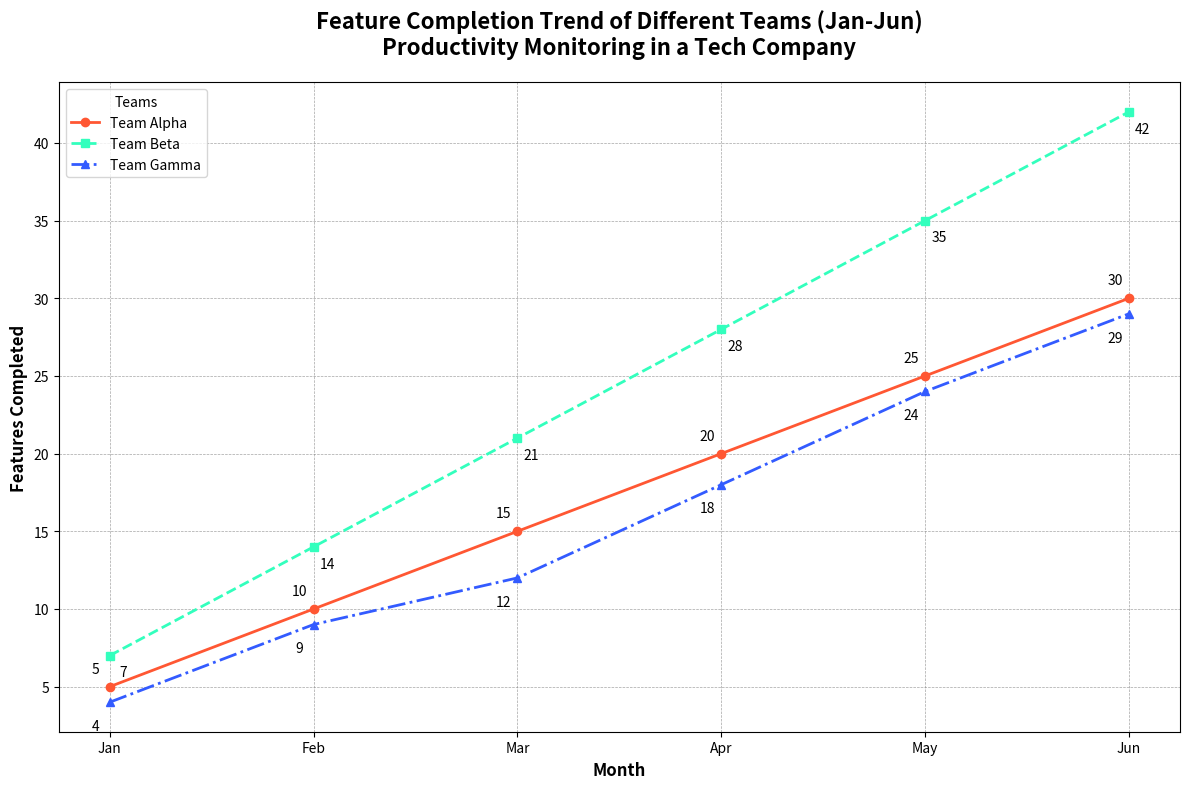

Write the Python code that produced this figure.
import matplotlib.pyplot as plt
import numpy as np

# Backstory:
# Imagine we are exploring the productivity of different teams in a tech company over a period of 6 months.
# This chart shows the number of features each team has completed monthly in the first half of the year.

# Data: Monthly features completed by three different teams
months = np.array([1, 2, 3, 4, 5, 6])
team_alpha = np.array([5, 10, 15, 20, 25, 30])
team_beta = np.array([7, 14, 21, 28, 35, 42])
team_gamma = np.array([4, 9, 12, 18, 24, 29])

# Create a figure and plot the line chart
fig, ax = plt.subplots(figsize=(12, 8))

# Plotting each team's feature completion count with different styles
ax.plot(months, team_alpha, marker='o', linestyle='-', color='#FF5733', linewidth=2, label='Team Alpha')
ax.plot(months, team_beta, marker='s', linestyle='--', color='#33FFBD', linewidth=2, label='Team Beta')
ax.plot(months, team_gamma, marker='^', linestyle='-.', color='#335BFF', linewidth=2, label='Team Gamma')

# Annotate specific data points
for (month, alpha_feat, beta_feat, gamma_feat) in zip(months, team_alpha, team_beta, team_gamma):
    ax.annotate(f'{alpha_feat}', (month, alpha_feat), textcoords="offset points", xytext=(-10,10), ha='center')
    ax.annotate(f'{beta_feat}', (month, beta_feat), textcoords="offset points", xytext=(10,-15), ha='center')
    ax.annotate(f'{gamma_feat}', (month, gamma_feat), textcoords="offset points", xytext=(-10,-20), ha='center')

# Adding grid lines for better readability
ax.grid(True, which='both', linestyle='--', linewidth=0.5, color='gray', alpha=0.7)

# Set x and y labels, title and legend
ax.set_xlabel('Month', fontsize=12, fontweight='bold')
ax.set_ylabel('Features Completed', fontsize=12, fontweight='bold')
ax.set_title('Feature Completion Trend of Different Teams (Jan-Jun)\nProductivity Monitoring in a Tech Company', fontsize=16, fontweight='bold', pad=20)
ax.set_xticks(months)
ax.set_xticklabels(['Jan', 'Feb', 'Mar', 'Apr', 'May', 'Jun'])
ax.legend(loc='upper left', title='Teams')

# Automatically adjust layout for better readability
plt.tight_layout()

# Show the plot
plt.show()
